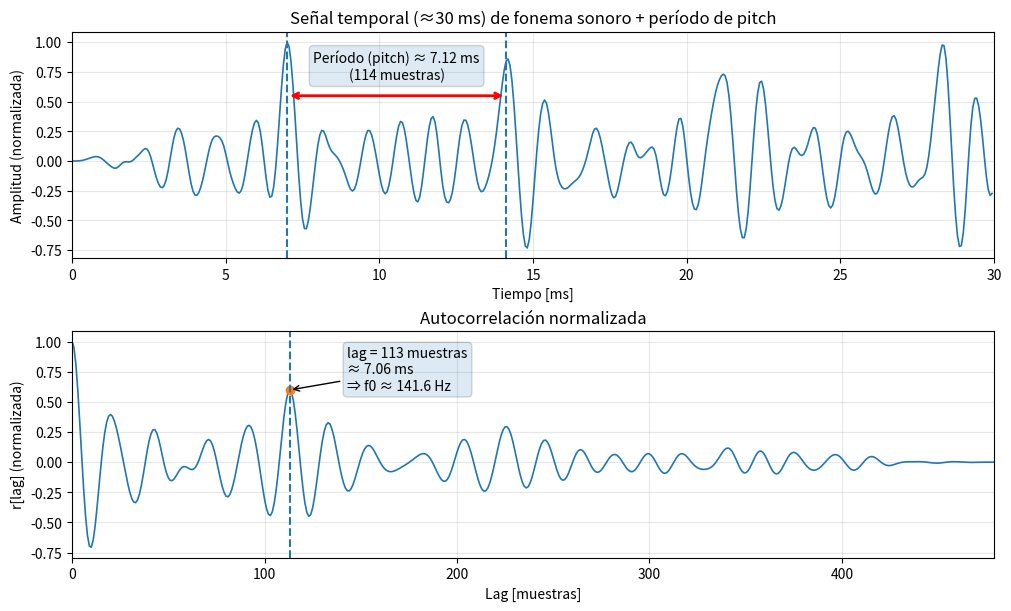

Recreate this plot in Python. (Note: this script raises an exception after producing the figure.)
import numpy as np
import matplotlib.pyplot as plt

output_path = "img/temp_vs_autocorrelacion.png"

def design_formant_resonator(fs, f0, bw):
    """
    Diseña un resonador IIR de 2º orden (par de polos) para un formante.
    Retorna coeficientes a (denominador) y b (numerador) para y[n] = b0*x[n] - a1*y[n-1] - a2*y[n-2]
    """
    r = np.exp(-np.pi * bw / fs)
    w0 = 2 * np.pi * f0 / fs
    a1 = -2 * r * np.cos(w0)
    a2 = r**2
    # Ganancia simple para que no se apague demasiado (no es un diseño "perfecto", pero suena/parece realista)
    b0 = 1 - r
    return b0, a1, a2

def apply_resonator(x, b0, a1, a2):
    y = np.zeros_like(x)
    y1, y2 = 0.0, 0.0
    for n in range(len(x)):
        y0 = b0 * x[n] - a1 * y1 - a2 * y2
        y[n] = y0
        y2, y1 = y1, y0
    return y

def voiced_phoneme_segment(fs=16000, dur_ms=30.0, f0_hz=140.0, seed=0):
    """
    Genera un fonema sonoro sintético (tipo vocal) de ~30 ms:
    - excitación: tren de impulsos (pitch) + pequeña aspiración
    - filtrado: resonadores de formantes (F1,F2,F3)
    """
    rng = np.random.default_rng(seed)

    N = int(round(fs * (dur_ms / 1000.0)))
    t = np.arange(N) / fs

    # Pitch
    T0 = 1.0 / f0_hz
    T0_samp = int(round(T0 * fs))

    # Excitación: tren de impulsos
    exc = np.zeros(N)
    exc[::T0_samp] = 1.0

    # Suavizar un poco cada impulso para parecerse más a un pulso glotal (muy simple)
    # (convolución con una ventana corta asimétrica)
    glot = np.concatenate([np.linspace(0, 1, 8, endpoint=False), np.linspace(1, 0, 24)])
    glot = glot / np.sum(glot)
    exc = np.convolve(exc, glot, mode="same")

    # Añadir un toque de "aspiración" (ruido leve)
    exc += 0.02 * rng.standard_normal(N)

    # Envolvente (ataque/decay suave) para que no sea un bloque perfecto
    env = np.ones(N)
    attack = int(0.15 * N)
    release = int(0.20 * N)
    if attack > 1:
        env[:attack] = np.linspace(0, 1, attack)
    if release > 1:
        env[-release:] = np.linspace(1, 0.7, release)
    exc *= env

    # Formantes típicos (aprox) para una vocal tipo /a/
    formants = [
        (730, 80),   # F1, BW
        (1090, 90),  # F2
        (2440, 120)  # F3
    ]

    y = exc.copy()
    for f, bw in formants:
        b0, a1, a2 = design_formant_resonator(fs, f, bw)
        y = apply_resonator(y, b0, a1, a2)

    # Normalizar a [-1,1] aprox
    y /= (np.max(np.abs(y)) + 1e-12)
    return t, y, f0_hz, T0_samp

def autocorr(x):
    """
    Autocorrelación (no sesgada) vía correlación directa:
    devuelve r[k] para k>=0 (lags no-negativos), normalizada con r[0]=1.
    """
    x = x - np.mean(x)
    r_full = np.correlate(x, x, mode="full")
    r = r_full[len(x)-1:]  # lags >= 0
    r = r / (r[0] + 1e-12)
    return r

def find_first_secondary_max(r, fs, f0_guess=None):
    """
    Busca el primer máximo secundario "claro" en la autocorrelación:
    - ignora el pico principal en lag=0
    - restringe el rango plausible de pitch (por defecto 60–400 Hz)
    - devuelve lag_peak (muestras)
    """
    # Rango típico de pitch humano (puedes ajustarlo)
    fmin, fmax = 60.0, 400.0
    lag_min = int(np.floor(fs / fmax))
    lag_max = int(np.ceil(fs / fmin))
    lag_max = min(lag_max, len(r)-1)

    # Opcional: si tienes una estimación de f0, acota alrededor
    if f0_guess is not None:
        T0 = fs / f0_guess
        lag_min = max(lag_min, int(0.6 * T0))
        lag_max = min(lag_max, int(1.6 * T0))

    rr = r[lag_min:lag_max+1]
    lag_candidates = np.arange(lag_min, lag_max+1)

    # Máximo en esa ventana
    idx = np.argmax(rr)
    lag_peak = lag_candidates[idx]
    return lag_peak

if __name__ == "__main__":
    fs = 16000
    dur_ms = 30.0

    # Generar fonema sonoro (puedes cambiar f0_hz para ver otros pitches)
    t, x, f0_hz, T0_samp_true = voiced_phoneme_segment(fs=fs, dur_ms=dur_ms, f0_hz=140.0, seed=1)

    # Autocorrelación
    r = autocorr(x)

    # Primer máximo secundario (asociado a pitch)
    lag_peak = find_first_secondary_max(r, fs, f0_guess=f0_hz)

    # Medidas
    T0_time_true_ms = 1000.0 * (T0_samp_true / fs)
    T0_from_ac_ms = 1000.0 * (lag_peak / fs)

    # Para el subplot temporal: marcar un periodo de pitch
    # Elegimos un punto de inicio donde se vea bien (cerca del centro)
    start = int(0.007 * fs)  # 10 ms
    end = min(start + T0_samp_true, len(x)-1)

    # Plot
    fig, axes = plt.subplots(2, 1, figsize=(10, 6), constrained_layout=True)

    # --- Subplot 1: señal temporal ---
    ax = axes[0]
    ax.plot(t * 1000, x, linewidth=1.2)
    ax.set_title("Señal temporal (≈30 ms) de fonema sonoro + período de pitch")
    ax.set_xlabel("Tiempo [ms]")
    ax.set_ylabel("Amplitud (normalizada)")
    ax.grid(True, alpha=0.3)

    # Marcar un periodo de pitch en el tiempo
    ax.axvline(t[start] * 1000, linestyle="--")
    ax.axvline(t[end] * 1000, linestyle="--")
    ax.annotate(
        f"Período (pitch) ≈ {T0_time_true_ms:.2f} ms\n({T0_samp_true} muestras)",
        xy=((t[start] + t[end]) * 500, 0.8),
        xycoords=("data", "data"),
        ha="center",
        va="center",
        bbox=dict(boxstyle="round", alpha=0.15)
    )

    # Altura a la que dibujar la línea roja (ligeramente por debajo del texto)
    y_arrow = 0.55 * np.max(x)

    ax.annotate(
        "",
        xy=(t[end] * 1000, y_arrow),
        xytext=(t[start] * 1000, y_arrow),
        arrowprops=dict(
            arrowstyle="<->",
            color="red",
            linewidth=2
        )
    )

    ax.set_xlim(0, dur_ms)

    # --- Subplot 2: autocorrelación ---
    ax = axes[1]
    lags = np.arange(len(r))
    ax.plot(lags, r, linewidth=1.2)
    ax.set_title("Autocorrelación normalizada")
    ax.set_xlabel("Lag [muestras]")
    ax.set_ylabel("r[lag] (normalizada)")
    ax.grid(True, alpha=0.3)

    # Marcar el máximo secundario
    ax.plot(lag_peak, r[lag_peak], marker="o")
    ax.axvline(lag_peak, linestyle="--")
    ax.annotate(
        f"lag = {lag_peak} muestras\n≈ {T0_from_ac_ms:.2f} ms\n⇒ f0 ≈ {fs/lag_peak:.1f} Hz",
        xy=(lag_peak, r[lag_peak]),
        xytext=(lag_peak+30, 0.6),
        textcoords="data",
        arrowprops=dict(arrowstyle="->"),
        bbox=dict(boxstyle="round", alpha=0.15)
    )

    ax.set_xlim(0, lags[-1])

    # Mostrar comparación numérica en consola
    print("=== Comparación pitch ===")
    print(f"Pitch impuesto: f0 = {f0_hz:.2f} Hz  => T0 = {T0_samp_true} muestras = {T0_time_true_ms:.2f} ms")
    print(f"Desde autocorr: lag_peak = {lag_peak} muestras = {T0_from_ac_ms:.2f} ms  => f0 ≈ {fs/lag_peak:.2f} Hz")

    plt.savefig(
        output_path,
        dpi=300,
        bbox_inches="tight"
    )
